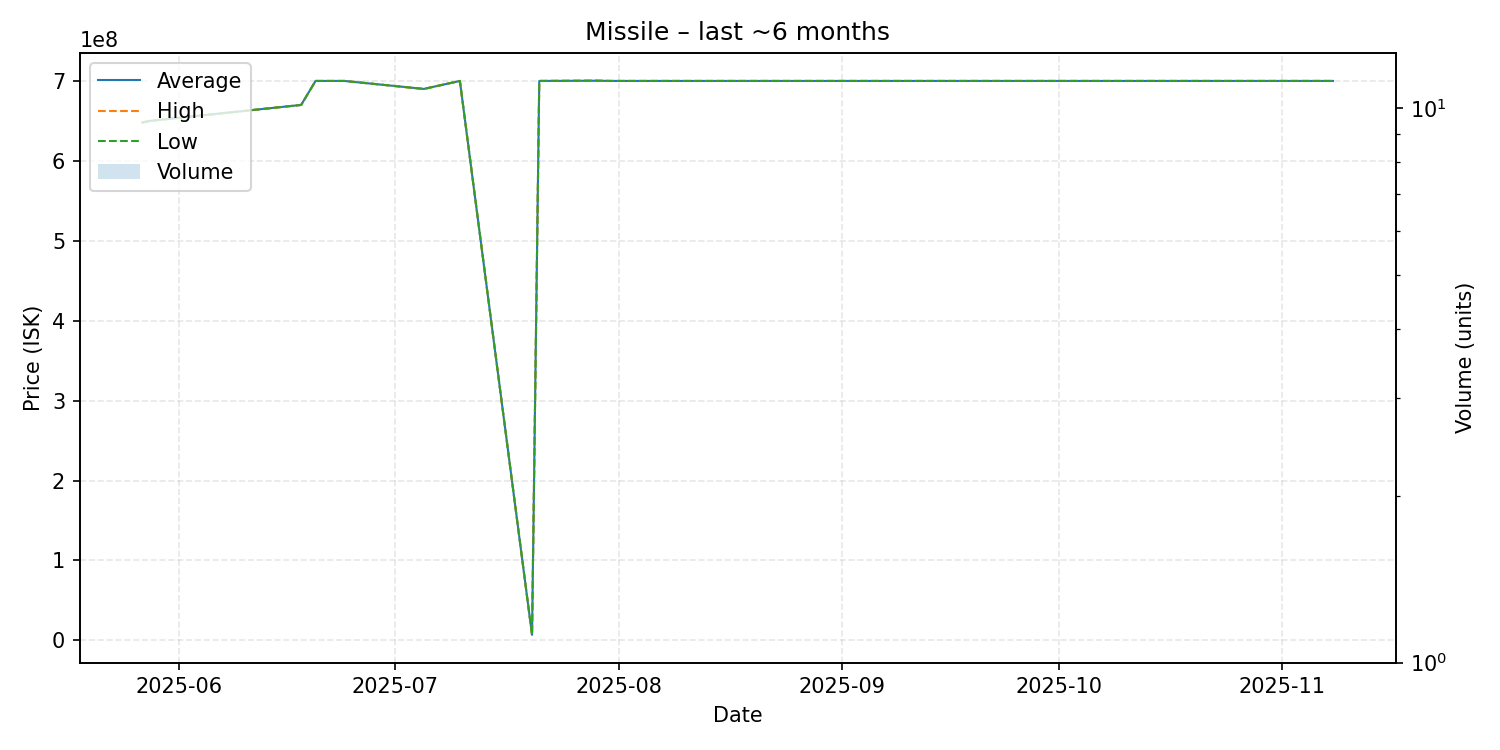

Values plotted in this chart, from the file beside it:
date, average, highest, lowest, order_count, volume
2025-05-27, 648000000, 648000000, 648000000, 1, 1
2025-05-28, 650000000, 650000000, 650000000, 1, 1
2025-06-18, 670000000, 670000000, 670000000, 1, 1
2025-06-20, 700000000, 700000000, 700000000, 1, 1
2025-06-24, 700000000, 700000000, 700000000, 1, 1
2025-07-05, 690000000, 690000000, 690000000, 1, 1
2025-07-10, 700000000, 700000000, 700000000, 1, 1
2025-07-20, 6900000, 6900000, 6900000, 1, 1
2025-07-21, 700000000, 700000000, 700000000, 1, 1
2025-07-29, 700300000, 700300000, 700300000, 1, 1
2025-07-31, 700000000, 700000000, 700000000, 1, 1
2025-10-17, 700000000, 700000000, 700000000, 1, 1
2025-11-08, 700000000, 700000000, 700000000, 1, 1
